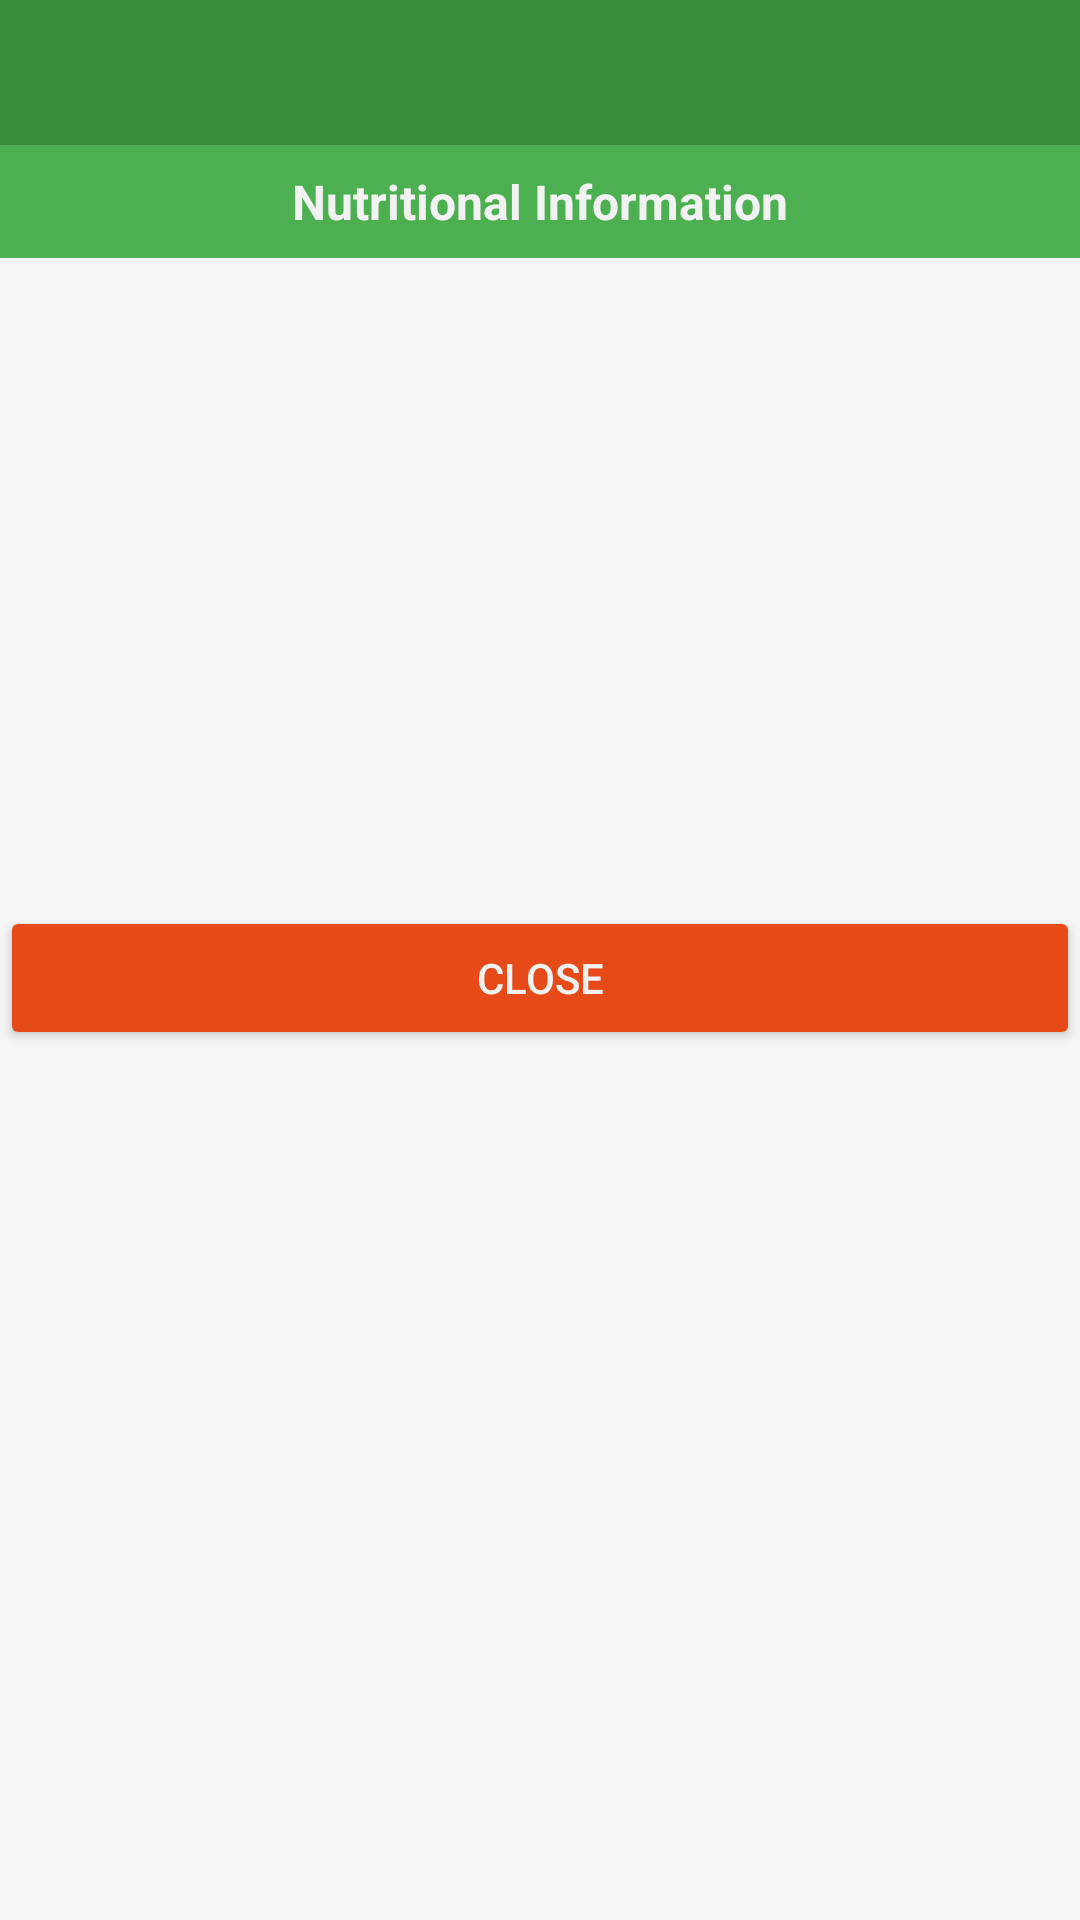

Here is an Android app screen rendered from its layout file. Give the layout XML and the strings, colors and styles it references.
<!-- AndroidManifest.xml: application theme Theme.FruitWatch -->
<!-- res/layout/dialog_nutrition.xml -->
<?xml version="1.0" encoding="utf-8"?>
<androidx.constraintlayout.widget.ConstraintLayout
    xmlns:android="http://schemas.android.com/apk/res/android"
    xmlns:app="http://schemas.android.com/apk/res-auto"
    android:layout_width="match_parent"
    android:minWidth="300dp"
    android:layout_height="match_parent"
    >

    <TextView
        android:id="@+id/diag_nutrition_of_title"
        android:layout_width="0dp"
        android:layout_height="wrap_content"
        android:gravity="center"
        android:textSize="@dimen/font_size_md"
        android:textStyle="bold"
        android:text="Nutritional Information"
        android:padding="@dimen/padding_lg"
        android:layout_marginBottom="@dimen/margin_lg"
        app:layout_constraintEnd_toEndOf="parent"
        app:layout_constraintStart_toStartOf="parent"

        app:layout_constraintTop_toBottomOf="@+id/diag_nutrition_title"
        android:textColor="@color/lighttextcolor"
        android:background="@color/secondaryColor"
        />

    <TextView
        android:id="@+id/diag_nutrition_title"
        android:layout_width="0dp"
        android:layout_height="wrap_content"
        android:gravity="center"
        android:textSize="@dimen/font_size_xl"
        android:textStyle="bold"
        android:padding="@dimen/padding_lg"
        android:layout_marginBottom="@dimen/margin_lg"
        app:layout_constraintEnd_toEndOf="parent"
        app:layout_constraintStart_toStartOf="parent"
        app:layout_constraintTop_toTopOf="parent"
        android:textColor="@color/lighttextcolor"
        android:background="@color/secondaryDarkColor"
        />

    <ImageView
        android:id="@+id/diag_nutrition_item_img"
        android:layout_marginTop="@dimen/margin_lg"
        android:layout_marginBottom="@dimen/margin_lg"
        android:layout_width="200dp"
        android:layout_height="200dp"
        app:layout_constraintEnd_toEndOf="parent"
        app:layout_constraintStart_toStartOf="parent"

        app:layout_constraintTop_toBottomOf="@+id/diag_nutrition_of_title"
        android:contentDescription="@string/scanned_item_image" />

    <TableLayout
        android:id="@+id/diag_nutrition_info_tbl"
        android:layout_width="match_parent"
        android:layout_height="wrap_content"
        android:layout_marginTop="@dimen/margin_lg"
        android:layout_marginBottom="@dimen/margin_lg"
        app:layout_constraintEnd_toEndOf="parent"
        app:layout_constraintStart_toStartOf="parent"
        app:layout_constraintTop_toBottomOf="@+id/diag_nutrition_item_img" />

    <Button
        android:id="@+id/diag_nutrition_close_btn"
        style="@style/CloseButton"
        app:layout_constraintEnd_toEndOf="@+id/diag_nutrition_info_tbl"
        app:layout_constraintStart_toStartOf="@+id/diag_nutrition_info_tbl"
        app:layout_constraintTop_toBottomOf="@+id/diag_nutrition_info_tbl" />

</androidx.constraintlayout.widget.ConstraintLayout>
<!-- resources referenced by this layout -->
<resources>
  <color name="lighttextcolor">#f2f2f2</color>
  <color name="secondaryColor">#4CAF50</color> // 500
  <color name="secondaryDarkColor">#388E3C</color> //700
  <dimen name="font_size_md">16sp</dimen>
  <dimen name="font_size_xl">24sp</dimen>
  <dimen name="margin_lg">8dp</dimen>
  <dimen name="padding_lg">8dp</dimen>
  <string name="scanned_item_image">Scanned Item Image</string>
  <style name="CloseButton" parent="ButtonLargeSquare">
  
          <item name="android:layout_width">0dp</item>
          <item name="backgroundTint">@color/accentDarkColor</item>
          <item name="android:textColor">@color/lighttextcolor</item>
          <item name="android:text">@string/close</item>
          <item name="android:drawablePadding">@dimen/padding_md</item>
          <item name="android:drawableLeft">@drawable/ic_baseline_close_24</item>
      </style>
  <style name="Theme.FruitWatch" parent="Theme.AppCompat">
          
          <item name="colorPrimary">@color/primaryColor</item>
          <item name="colorPrimaryVariant">@color/primaryLightColor</item>
          <item name="colorOnSurface">@color/lighttextcolor</item>
          
          <item name="colorSecondary">@color/secondaryColor</item>
          <item name="colorSecondaryVariant">@color/secondaryLightColor</item>
          <item name="colorOnSecondary">@color/darktextcolor</item>
          
          <item name="android:statusBarColor">@color/primaryDarkColor</item>
          
          <item name="colorAccent">@color/accentColor</item>
  
          <item name="android:colorForeground">@color/lighttextcolor</item>
  
  
          <item name="itemTextColor">@color/darktextcolor</item>
          <item name="itemIconTint">@color/accentColor</item>
          <item name="subheaderColor">@color/lighttextcolor</item>
  
          <item name="android:windowLightStatusBar">true</item>
          <item name="android:windowBackground">@color/off_white</item>
          <item name="android:navigationBarColor">@color/primaryColor</item>
  
          <item name="strokeColor">@color/off_black</item>
  
      </style>
  <style name="ButtonLargeSquare" parent="ButtonRegularSquare">
          <item name="android:layout_height">wrap_content</item>
          <item name="android:layout_width">wrap_content</item>
          <item name="android:paddingLeft">@dimen/padding_xl</item>
          <item name="android:paddingRight">@dimen/padding_xl</item>
          <item name="android:paddingTop">@dimen/padding_lg</item>
          <item name="android:paddingBottom">@dimen/padding_lg</item>
      </style>
  <color name="accentDarkColor">#E64A19</color>
  <string name="close">Close</string>
  <dimen name="padding_md">4dp</dimen>
  <color name="primaryColor">#009688</color> // 500
  <color name="primaryLightColor">#4DB6AC</color> // 300
  <color name="secondaryLightColor">#81C784</color> // 300
  <color name="darktextcolor">#111111</color>
  <color name="primaryDarkColor">#00796B</color> //700
  <color name="accentColor">#FF5722</color>
  <color name="off_white">#FFF5F5F5</color>
  <color name="off_black">#303030</color>
  <style name="ButtonRegularSquare">
          <item name="android:layout_height">55dp</item>
          <item name="android:layout_width">wrap_content</item>
          <item name="android:paddingLeft">@dimen/padding_xl</item>
          <item name="android:paddingRight">@dimen/padding_xl</item>
          <item name="android:paddingTop">@dimen/padding_lg</item>
          <item name="android:paddingBottom">@dimen/padding_lg</item>
          <item name="android:radius">20dp</item>
      </style>
  <dimen name="padding_xl">16dp</dimen>
</resources>
